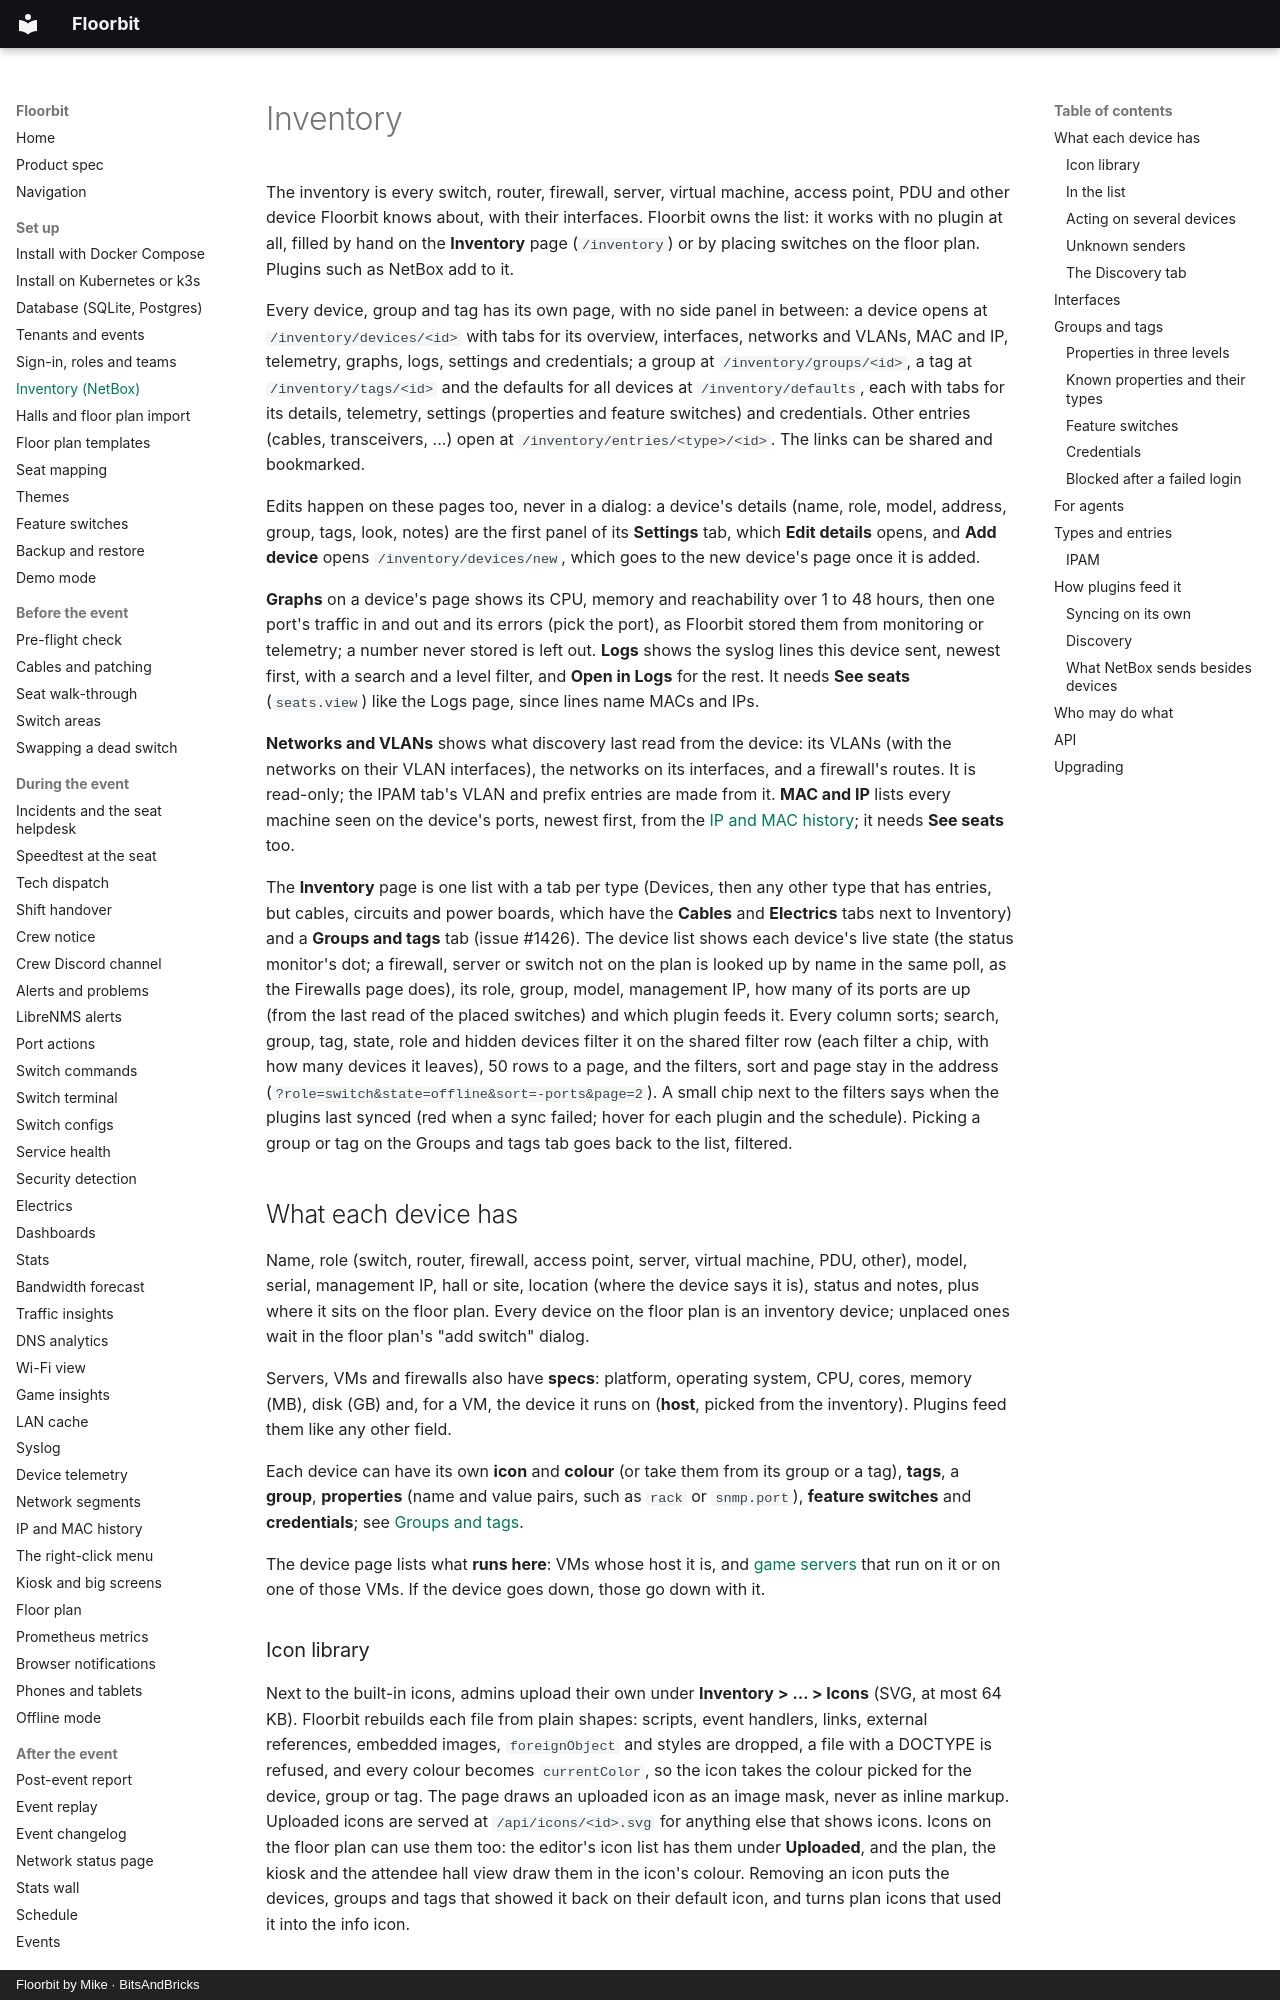

repository: bitsandbricks-ch/floorbit · page: inventory/index.html · generator: mkdocs · copyright: Floorbit by Mike · BitsAndBricks

# Inventory

The inventory is every switch, router, firewall, server, virtual machine, access point, PDU and
other device Floorbit knows about, with their interfaces. Floorbit owns
the list: it works with no plugin at all, filled by hand on the **Inventory** page (`/inventory`)
or by placing switches on the floor plan. Plugins such as NetBox add to it.

Every device, group and tag has its own page, with no side panel in between: a device opens at
`/inventory/devices/<id>` with tabs for its overview, interfaces, networks and VLANs, MAC and IP, telemetry, graphs, logs,
settings and credentials; a group at `/inventory/groups/<id>`, a tag at `/inventory/tags/<id>` and the
defaults for all devices at `/inventory/defaults`, each with tabs for its details, telemetry,
settings (properties and feature switches) and credentials. Other entries (cables, transceivers, ...) open at
`/inventory/entries/<type>/<id>`. The links can be shared and bookmarked.

Edits happen on these pages too, never in a dialog: a device's details (name, role, model,
address, group, tags, look, notes) are the first panel of its **Settings** tab, which **Edit details**
opens, and **Add device** opens `/inventory/devices/new`, which goes to the new device's page once it is added.

**Graphs** on a device's page shows its CPU, memory and reachability over 1 to 48 hours, then
one port's traffic in and out and its errors (pick the port), as Floorbit stored them from
monitoring or telemetry; a number never stored is left out. **Logs** shows the syslog lines this
device sent, newest first, with a search and a level filter, and **Open in Logs** for the rest.
It needs **See seats** (`seats.view`) like the Logs page, since lines name MACs and IPs.

**Networks and VLANs** shows what discovery last read from the device: its VLANs (with the
networks on their VLAN interfaces), the networks on its interfaces, and a firewall's routes. It is
read-only; the IPAM tab's VLAN and prefix entries are made from it. **MAC and IP** lists every
machine seen on the device's ports, newest first, from the [IP and MAC history](endpoints.md); it
needs **See seats** too.

The **Inventory** page is one list with a tab per type (Devices, then any other type that has
entries, but cables, circuits and power boards, which have the **Cables** and **Electrics** tabs
next to Inventory) and a **Groups and tags** tab (issue #1426). The device list shows each device's live state (the status
monitor's dot; a firewall, server or switch not on the plan is looked up by name in the same poll,
as the Firewalls page does), its role, group, model, management IP, how many of its ports are up (from the last
read of the placed switches) and which plugin feeds it. Every column sorts; search, group, tag,
state, role and hidden devices filter it on the shared filter row (each filter a chip, with how
many devices it leaves), 50 rows to a page, and the filters, sort and page stay in the address
(`?role=switch&state=offline&sort=-ports&page=2`). A small chip next to the filters says when the
plugins last synced (red when a sync failed; hover for each plugin and the schedule). Picking a
group or tag on the Groups and tags tab goes back to the list, filtered.

## What each device has

Name, role (switch, router, firewall, access point, server, virtual machine, PDU, other), model,
serial, management IP, hall or site, location (where the device says it is), status and notes,
plus where it sits on the floor plan. Every
device on the floor plan is an inventory device; unplaced ones wait in the floor plan's "add
switch" dialog.

Servers, VMs and firewalls also have **specs**: platform, operating system, CPU, cores, memory
(MB), disk (GB) and, for a VM, the device it runs on (**host**, picked from the inventory). Plugins
feed them like any other field.

Each device can have its own **icon** and **colour** (or take them from its group or a tag),
**tags**, a **group**, **properties** (name and value pairs, such as `rack` or `snmp.port`),
**feature switches** and **credentials**; see [Groups and tags](#groups-and-tags).

The device page lists what **runs here**: VMs whose host it is, and [game servers](game-servers.md)
that run on it or on one of those VMs. If the device goes down, those go down with it.
